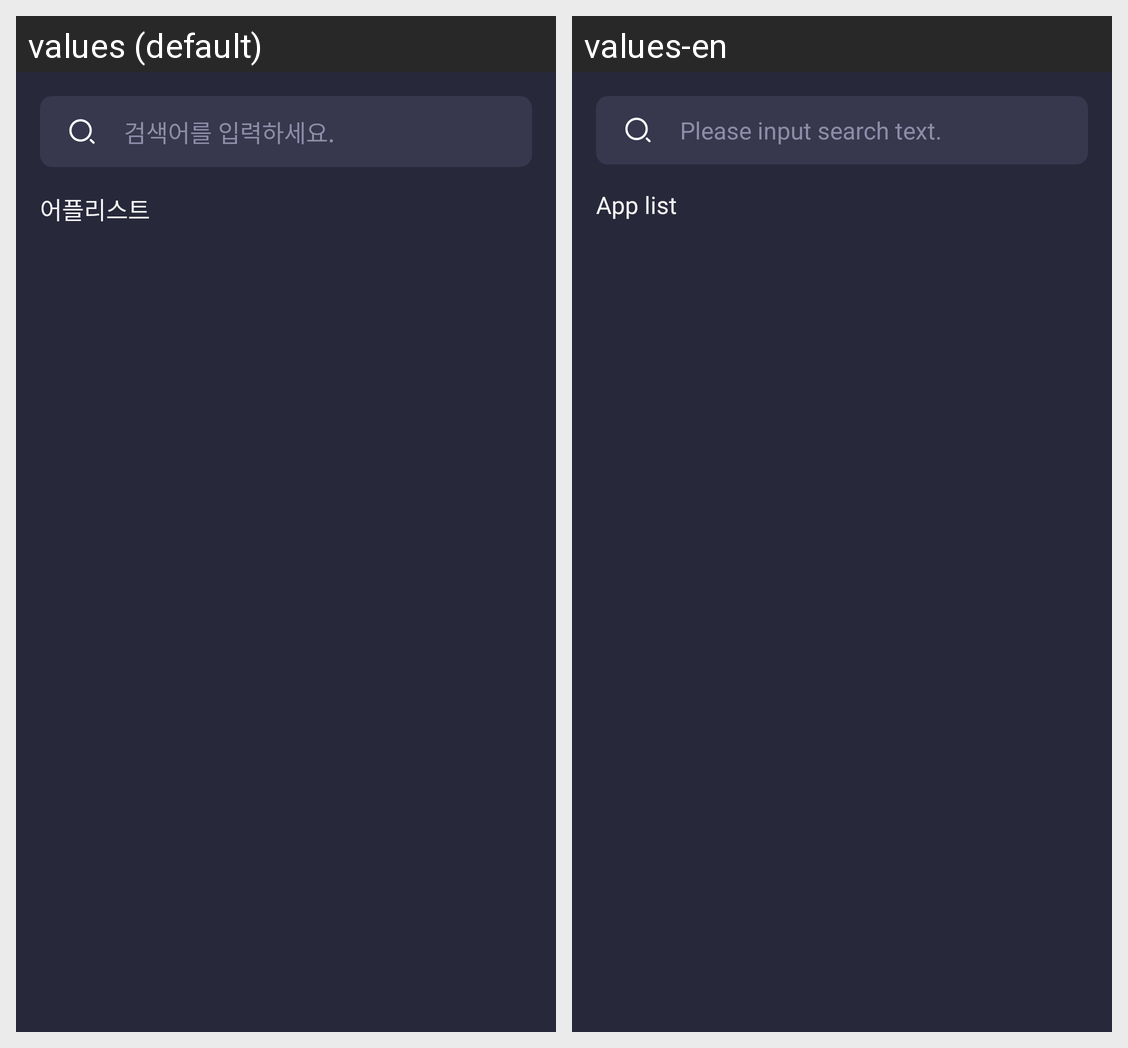

Locale-by-locale string values for the Android screen shown in this grid:
Android screen res/layout/modal_body_modify_allow_app.xml rendered under 2 locales, left to right: values (default), values-en. Device: Nexus 5 (rendered at 1080×1920; each locale shown at half size, 540×960, under a caption strip naming it); theme Base.Theme.CosmicDetox.
Strings drawn on this screen, with the default value and each locale's value (text and hints the layout hard-codes, and strings that could not be matched under every locale, appear in the picture but are not listed):

search_edit_text_hint
  values: 검색어를 입력하세요.
  values-en: Please input search text.

allow_app_list
  values: 어플리스트
  values-en: App list
